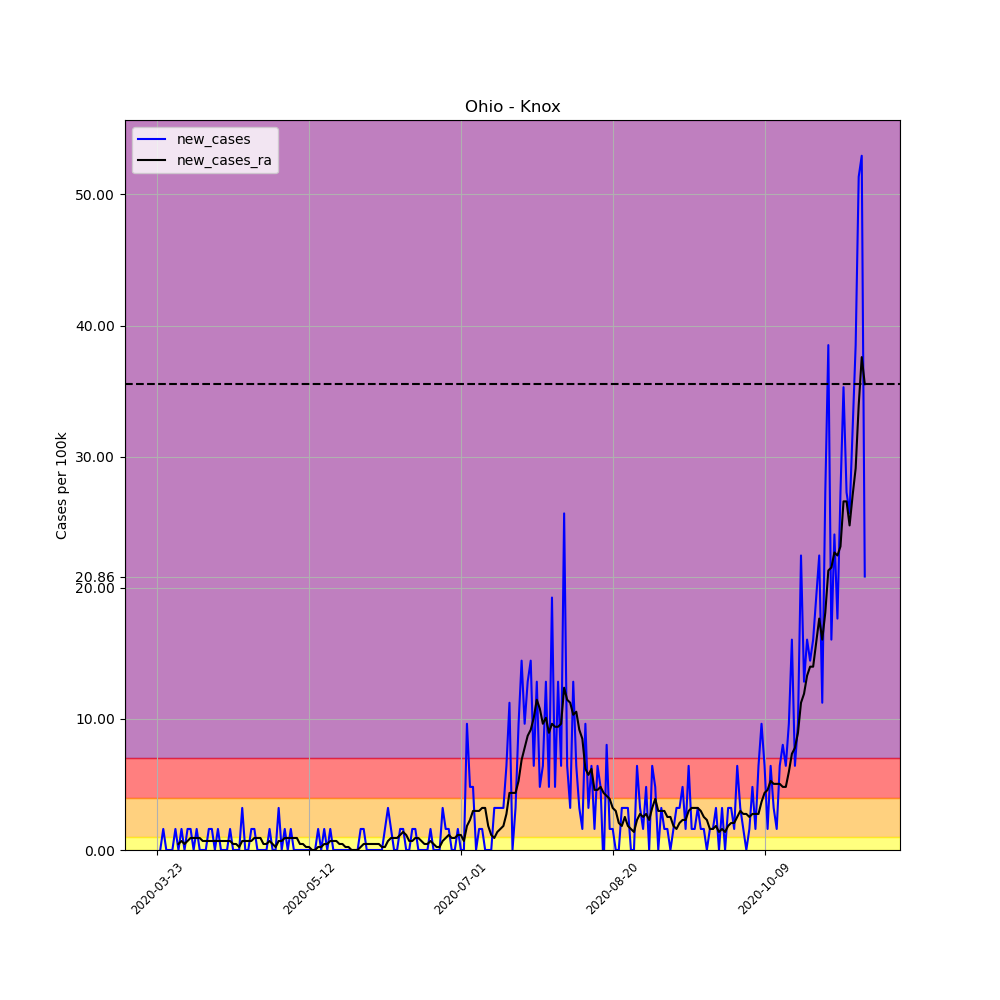

The table this chart was drawn from, first rows:
, date, county, state, fips, cases, deaths, COUNTY, STNAME, CTYNAME, POPESTIMATE2019, per_100k, per_100k_ra, new_cases, new_cases_ra
284233, 2020-03-23, Knox, Ohio, 39083, 1, 0, 83, Ohio, Knox, 62322, 1.605, , , 
284234, 2020-03-24, Knox, Ohio, 39083, 1, 0, 83, Ohio, Knox, 62322, 1.605, , 0.0, 
284235, 2020-03-25, Knox, Ohio, 39083, 2, 0, 83, Ohio, Knox, 62322, 3.209, , 1.605, 
284236, 2020-03-26, Knox, Ohio, 39083, 2, 0, 83, Ohio, Knox, 62322, 3.209, , 0.0, 
284237, 2020-03-27, Knox, Ohio, 39083, 2, 0, 83, Ohio, Knox, 62322, 3.209, , 0.0, 
284238, 2020-03-28, Knox, Ohio, 39083, 2, 0, 83, Ohio, Knox, 62322, 3.209, , 0.0, 
284239, 2020-03-29, Knox, Ohio, 39083, 3, 0, 83, Ohio, Knox, 62322, 4.814, 2.98, 1.605, 
284240, 2020-03-30, Knox, Ohio, 39083, 3, 0, 83, Ohio, Knox, 62322, 4.814, 3.438, 0.0, 0.4584
284241, 2020-03-31, Knox, Ohio, 39083, 4, 0, 83, Ohio, Knox, 62322, 6.418, 4.126, 1.605, 0.6877
284242, 2020-04-01, Knox, Ohio, 39083, 4, 0, 83, Ohio, Knox, 62322, 6.418, 4.584, 0.0, 0.4584
284243, 2020-04-02, Knox, Ohio, 39083, 5, 1, 83, Ohio, Knox, 62322, 8.023, 5.272, 1.605, 0.6877
284244, 2020-04-03, Knox, Ohio, 39083, 6, 1, 83, Ohio, Knox, 62322, 9.627, 6.189, 1.605, 0.9169
284245, 2020-04-04, Knox, Ohio, 39083, 6, 1, 83, Ohio, Knox, 62322, 9.627, 7.106, 0.0, 0.9169
284246, 2020-04-05, Knox, Ohio, 39083, 7, 1, 83, Ohio, Knox, 62322, 11.23, 8.023, 1.605, 0.9169
284247, 2020-04-06, Knox, Ohio, 39083, 7, 1, 83, Ohio, Knox, 62322, 11.23, 8.94, 0.0, 0.9169
284248, 2020-04-07, Knox, Ohio, 39083, 7, 1, 83, Ohio, Knox, 62322, 11.23, 9.627, 0.0, 0.6877
284249, 2020-04-08, Knox, Ohio, 39083, 7, 1, 83, Ohio, Knox, 62322, 11.23, 10.32, 0.0, 0.6877
284250, 2020-04-09, Knox, Ohio, 39083, 8, 1, 83, Ohio, Knox, 62322, 12.84, 11, 1.605, 0.6877
284251, 2020-04-10, Knox, Ohio, 39083, 9, 1, 83, Ohio, Knox, 62322, 14.44, 11.69, 1.605, 0.6877
284252, 2020-04-11, Knox, Ohio, 39083, 9, 1, 83, Ohio, Knox, 62322, 14.44, 12.38, 0.0, 0.6877
284253, 2020-04-12, Knox, Ohio, 39083, 10, 1, 83, Ohio, Knox, 62322, 16.05, 13.07, 1.605, 0.6877
284254, 2020-04-13, Knox, Ohio, 39083, 10, 1, 83, Ohio, Knox, 62322, 16.05, 13.75, 0.0, 0.6877
284255, 2020-04-14, Knox, Ohio, 39083, 10, 1, 83, Ohio, Knox, 62322, 16.05, 14.44, 0.0, 0.6877
284256, 2020-04-15, Knox, Ohio, 39083, 10, 1, 83, Ohio, Knox, 62322, 16.05, 15.13, 0.0, 0.6877
284257, 2020-04-16, Knox, Ohio, 39083, 11, 1, 83, Ohio, Knox, 62322, 17.65, 15.82, 1.605, 0.6877
284258, 2020-04-17, Knox, Ohio, 39083, 11, 1, 83, Ohio, Knox, 62322, 17.65, 16.27, 0.0, 0.4584
284259, 2020-04-18, Knox, Ohio, 39083, 11, 1, 83, Ohio, Knox, 62322, 17.65, 16.73, 0.0, 0.4584
284260, 2020-04-19, Knox, Ohio, 39083, 11, 1, 83, Ohio, Knox, 62322, 17.65, 16.96, 0.0, 0.2292
284261, 2020-04-20, Knox, Ohio, 39083, 13, 1, 83, Ohio, Knox, 62322, 20.86, 17.65, 3.209, 0.6877
284262, 2020-04-21, Knox, Ohio, 39083, 13, 1, 83, Ohio, Knox, 62322, 20.86, 18.34, 0.0, 0.6877
284263, 2020-04-22, Knox, Ohio, 39083, 13, 1, 83, Ohio, Knox, 62322, 20.86, 19.03, 0.0, 0.6877
284264, 2020-04-23, Knox, Ohio, 39083, 14, 1, 83, Ohio, Knox, 62322, 22.46, 19.71, 1.605, 0.6877
284265, 2020-04-24, Knox, Ohio, 39083, 15, 1, 83, Ohio, Knox, 62322, 24.07, 20.63, 1.605, 0.9169
284266, 2020-04-25, Knox, Ohio, 39083, 15, 1, 83, Ohio, Knox, 62322, 24.07, 21.55, 0.0, 0.9169
284267, 2020-04-26, Knox, Ohio, 39083, 15, 1, 83, Ohio, Knox, 62322, 24.07, 22.46, 0.0, 0.9169
284268, 2020-04-27, Knox, Ohio, 39083, 15, 1, 83, Ohio, Knox, 62322, 24.07, 22.92, 0.0, 0.4584
284269, 2020-04-28, Knox, Ohio, 39083, 15, 1, 83, Ohio, Knox, 62322, 24.07, 23.38, 0.0, 0.4584
284270, 2020-04-29, Knox, Ohio, 39083, 16, 1, 83, Ohio, Knox, 62322, 25.67, 24.07, 1.605, 0.6877
284271, 2020-04-30, Knox, Ohio, 39083, 16, 1, 83, Ohio, Knox, 62322, 25.67, 24.53, 0.0, 0.4584
284272, 2020-05-01, Knox, Ohio, 39083, 16, 1, 83, Ohio, Knox, 62322, 25.67, 24.76, 0.0, 0.2292
284273, 2020-05-02, Knox, Ohio, 39083, 18, 1, 83, Ohio, Knox, 62322, 28.88, 25.44, 3.209, 0.6877
284274, 2020-05-03, Knox, Ohio, 39083, 18, 1, 83, Ohio, Knox, 62322, 28.88, 26.13, 0.0, 0.6877
284275, 2020-05-04, Knox, Ohio, 39083, 19, 1, 83, Ohio, Knox, 62322, 30.49, 27.05, 1.605, 0.9169
284276, 2020-05-05, Knox, Ohio, 39083, 19, 1, 83, Ohio, Knox, 62322, 30.49, 27.97, 0.0, 0.9169
284277, 2020-05-06, Knox, Ohio, 39083, 20, 1, 83, Ohio, Knox, 62322, 32.09, 28.88, 1.605, 0.9169
284278, 2020-05-07, Knox, Ohio, 39083, 20, 1, 83, Ohio, Knox, 62322, 32.09, 29.8, 0.0, 0.9169
284279, 2020-05-08, Knox, Ohio, 39083, 20, 1, 83, Ohio, Knox, 62322, 32.09, 30.72, 0.0, 0.9169
284280, 2020-05-09, Knox, Ohio, 39083, 20, 1, 83, Ohio, Knox, 62322, 32.09, 31.17, 0.0, 0.4584
284281, 2020-05-10, Knox, Ohio, 39083, 20, 1, 83, Ohio, Knox, 62322, 32.09, 31.63, 0.0, 0.4584
284282, 2020-05-11, Knox, Ohio, 39083, 20, 1, 83, Ohio, Knox, 62322, 32.09, 31.86, 0.0, 0.2292
284283, 2020-05-12, Knox, Ohio, 39083, 20, 1, 83, Ohio, Knox, 62322, 32.09, 32.09, 0.0, 0.2292
284284, 2020-05-13, Knox, Ohio, 39083, 20, 1, 83, Ohio, Knox, 62322, 32.09, 32.09, 0.0, 0.0
284285, 2020-05-14, Knox, Ohio, 39083, 20, 1, 83, Ohio, Knox, 62322, 32.09, 32.09, 0.0, 0.0
284286, 2020-05-15, Knox, Ohio, 39083, 21, 1, 83, Ohio, Knox, 62322, 33.7, 32.32, 1.605, 0.2292
284287, 2020-05-16, Knox, Ohio, 39083, 21, 1, 83, Ohio, Knox, 62322, 33.7, 32.55, 0.0, 0.2292
284288, 2020-05-17, Knox, Ohio, 39083, 22, 1, 83, Ohio, Knox, 62322, 35.3, 33.01, 1.605, 0.4584
284289, 2020-05-18, Knox, Ohio, 39083, 22, 1, 83, Ohio, Knox, 62322, 35.3, 33.47, 0.0, 0.4584
284290, 2020-05-19, Knox, Ohio, 39083, 23, 1, 83, Ohio, Knox, 62322, 36.91, 34.15, 1.605, 0.6877
284291, 2020-05-20, Knox, Ohio, 39083, 23, 1, 83, Ohio, Knox, 62322, 36.91, 34.84, 0.0, 0.6877
284292, 2020-05-21, Knox, Ohio, 39083, 23, 1, 83, Ohio, Knox, 62322, 36.91, 35.53, 0.0, 0.6877
... 174 more rows
